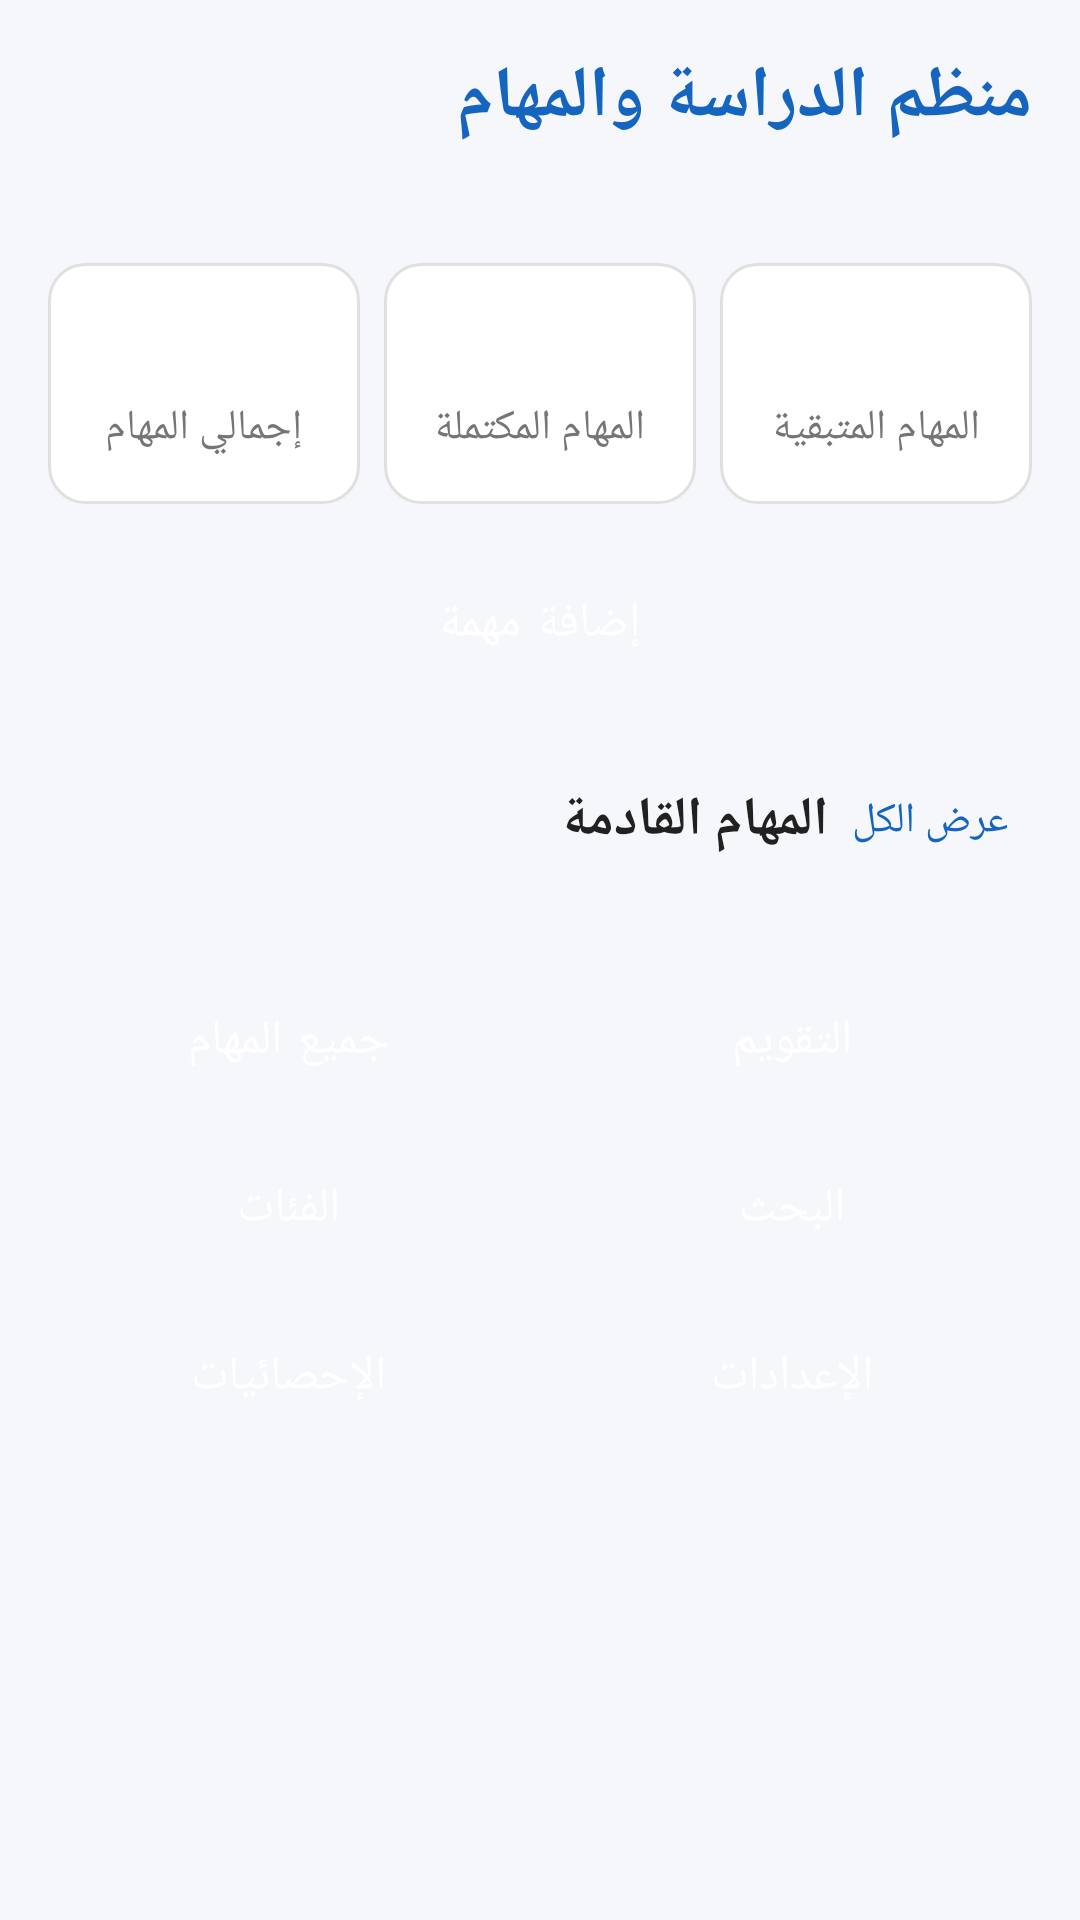

The Android layout XML behind this screen, and the referenced resources:
<!-- AndroidManifest.xml: application theme Theme.StudyPlanner -->
<!-- res/layout/activity_main.xml -->
<?xml version="1.0" encoding="utf-8"?>
<ScrollView xmlns:android="http://schemas.android.com/apk/res/android"
    android:layout_width="match_parent"
    android:layout_height="match_parent"
    android:fillViewport="true">

    <LinearLayout
        android:layout_width="match_parent"
        android:layout_height="wrap_content"
        android:orientation="vertical"
        android:padding="@dimen/screen_margin">

        <TextView
            android:layout_width="match_parent"
            android:layout_height="wrap_content"
            android:text="@string/app_name"
            android:textColor="@color/colorPrimary"
            android:textSize="24sp"
            android:textStyle="bold" />

        <TextView
            android:id="@+id/textTodayDate"
            android:layout_width="match_parent"
            android:layout_height="wrap_content"
            android:layout_marginTop="4dp"
            android:textColor="@color/textSecondary"
            android:textSize="@dimen/text_small" />

        
        <LinearLayout
            android:layout_width="match_parent"
            android:layout_height="wrap_content"
            android:layout_marginTop="@dimen/spacing_medium"
            android:orientation="horizontal">

            <LinearLayout
                android:layout_width="0dp"
                android:layout_height="wrap_content"
                android:layout_weight="1"
                android:orientation="vertical"
                android:gravity="center"
                android:background="@drawable/bg_card"
                android:padding="@dimen/spacing_medium">

                <TextView
                    android:id="@+id/textTotal"
                    android:layout_width="wrap_content"
                    android:layout_height="wrap_content"
                    android:textColor="@color/colorPrimary"
                    android:textSize="22sp"
                    android:textStyle="bold" />

                <TextView
                    android:layout_width="wrap_content"
                    android:layout_height="wrap_content"
                    android:text="@string/summary_total"
                    android:textColor="@color/textSecondary"
                    android:textSize="@dimen/text_small" />
            </LinearLayout>

            <LinearLayout
                android:layout_width="0dp"
                android:layout_height="wrap_content"
                android:layout_weight="1"
                android:layout_marginStart="@dimen/spacing_small"
                android:orientation="vertical"
                android:gravity="center"
                android:background="@drawable/bg_card"
                android:padding="@dimen/spacing_medium">

                <TextView
                    android:id="@+id/textCompleted"
                    android:layout_width="wrap_content"
                    android:layout_height="wrap_content"
                    android:textColor="@color/priorityLow"
                    android:textSize="22sp"
                    android:textStyle="bold" />

                <TextView
                    android:layout_width="wrap_content"
                    android:layout_height="wrap_content"
                    android:text="@string/summary_completed"
                    android:textColor="@color/textSecondary"
                    android:textSize="@dimen/text_small" />
            </LinearLayout>

            <LinearLayout
                android:layout_width="0dp"
                android:layout_height="wrap_content"
                android:layout_weight="1"
                android:layout_marginStart="@dimen/spacing_small"
                android:orientation="vertical"
                android:gravity="center"
                android:background="@drawable/bg_card"
                android:padding="@dimen/spacing_medium">

                <TextView
                    android:id="@+id/textPending"
                    android:layout_width="wrap_content"
                    android:layout_height="wrap_content"
                    android:textColor="@color/priorityMedium"
                    android:textSize="22sp"
                    android:textStyle="bold" />

                <TextView
                    android:layout_width="wrap_content"
                    android:layout_height="wrap_content"
                    android:text="@string/summary_pending"
                    android:textColor="@color/textSecondary"
                    android:textSize="@dimen/text_small" />
            </LinearLayout>
        </LinearLayout>

        <Button
            android:id="@+id/buttonAddTask"
            style="@style/AppButton"
            android:layout_width="match_parent"
            android:layout_marginTop="@dimen/spacing_medium"
            android:text="@string/add_task" />

        
        <LinearLayout
            android:layout_width="match_parent"
            android:layout_height="wrap_content"
            android:layout_marginTop="@dimen/spacing_large"
            android:orientation="horizontal"
            android:gravity="center_vertical">

            <TextView
                android:layout_width="0dp"
                android:layout_height="wrap_content"
                android:layout_weight="1"
                android:text="@string/upcoming_tasks"
                android:textColor="@color/textPrimary"
                android:textSize="18sp"
                android:textStyle="bold" />

            <TextView
                android:id="@+id/textViewAll"
                android:layout_width="wrap_content"
                android:layout_height="wrap_content"
                android:padding="@dimen/spacing_small"
                android:text="@string/view_all"
                android:textColor="@color/colorPrimary" />
        </LinearLayout>

        <TextView
            android:id="@+id/textUpcomingEmpty"
            android:layout_width="match_parent"
            android:layout_height="wrap_content"
            android:layout_marginTop="@dimen/spacing_small"
            android:text="@string/no_tasks"
            android:textColor="@color/textSecondary"
            android:textSize="@dimen/text_normal"
            android:visibility="gone" />

        <androidx.recyclerview.widget.RecyclerView
            android:id="@+id/recyclerUpcoming"
            android:layout_width="match_parent"
            android:layout_height="wrap_content"
            android:layout_marginTop="@dimen/spacing_small"
            android:nestedScrollingEnabled="false" />

        
        <LinearLayout
            android:layout_width="match_parent"
            android:layout_height="wrap_content"
            android:layout_marginTop="@dimen/spacing_large"
            android:orientation="horizontal">

            <Button
                android:id="@+id/buttonAllTasks"
                style="@style/AppButton"
                android:layout_width="0dp"
                android:layout_height="wrap_content"
                android:layout_weight="1"
                android:text="@string/menu_all_tasks" />

            <Button
                android:id="@+id/buttonCalendar"
                style="@style/AppButton"
                android:layout_width="0dp"
                android:layout_height="wrap_content"
                android:layout_weight="1"
                android:layout_marginStart="@dimen/spacing_small"
                android:text="@string/menu_calendar" />
        </LinearLayout>

        <LinearLayout
            android:layout_width="match_parent"
            android:layout_height="wrap_content"
            android:layout_marginTop="@dimen/spacing_small"
            android:orientation="horizontal">

            <Button
                android:id="@+id/buttonCategories"
                style="@style/AppButton"
                android:layout_width="0dp"
                android:layout_height="wrap_content"
                android:layout_weight="1"
                android:text="@string/menu_categories" />

            <Button
                android:id="@+id/buttonSearch"
                style="@style/AppButton"
                android:layout_width="0dp"
                android:layout_height="wrap_content"
                android:layout_weight="1"
                android:layout_marginStart="@dimen/spacing_small"
                android:text="@string/menu_search" />
        </LinearLayout>

        <LinearLayout
            android:layout_width="match_parent"
            android:layout_height="wrap_content"
            android:layout_marginTop="@dimen/spacing_small"
            android:orientation="horizontal">

            <Button
                android:id="@+id/buttonStatistics"
                style="@style/AppButton"
                android:layout_width="0dp"
                android:layout_height="wrap_content"
                android:layout_weight="1"
                android:text="@string/menu_statistics" />

            <Button
                android:id="@+id/buttonSettings"
                style="@style/AppButton"
                android:layout_width="0dp"
                android:layout_height="wrap_content"
                android:layout_weight="1"
                android:layout_marginStart="@dimen/spacing_small"
                android:text="@string/menu_settings" />
        </LinearLayout>
    </LinearLayout>
</ScrollView>
<!-- resources referenced by this layout -->
<resources>
  <color name="colorPrimary">#1565C0</color>
  <color name="priorityLow">#43A047</color>
  <color name="priorityMedium">#FB8C00</color>
  <color name="textPrimary">#212121</color>
  <color name="textSecondary">#757575</color>
  <dimen name="screen_margin">16dp</dimen>
  <dimen name="spacing_large">24dp</dimen>
  <dimen name="spacing_medium">16dp</dimen>
  <dimen name="spacing_small">8dp</dimen>
  <dimen name="text_normal">16sp</dimen>
  <dimen name="text_small">14sp</dimen>
  <!-- drawable bg_card (drawable) -->
  <?xml version="1.0" encoding="utf-8"?>
  <shape xmlns:android="http://schemas.android.com/apk/res/android"
      android:shape="rectangle">
      <solid android:color="@color/colorSurface" />
      <corners android:radius="@dimen/card_corner" />
      <stroke android:width="1dp" android:color="#E0E0E0" />
  </shape>
  <string name="add_task">إضافة مهمة</string>
  <string name="app_name">منظم الدراسة والمهام</string>
  <string name="menu_all_tasks">جميع المهام</string>
  <string name="menu_calendar">التقويم</string>
  <string name="menu_categories">الفئات</string>
  <string name="menu_search">البحث</string>
  <string name="menu_settings">الإعدادات</string>
  <string name="menu_statistics">الإحصائيات</string>
  <string name="no_tasks">لا توجد مهام حالياً</string>
  <string name="summary_completed">المهام المكتملة</string>
  <string name="summary_pending">المهام المتبقية</string>
  <string name="summary_total">إجمالي المهام</string>
  <string name="upcoming_tasks">المهام القادمة</string>
  <string name="view_all">عرض الكل</string>
  <style name="AppButton" parent="Widget.MaterialComponents.Button">
          <item name="android:layout_height">wrap_content</item>
          <item name="android:textAllCaps">false</item>
          <item name="android:textSize">@dimen/text_normal</item>
      </style>
  <style name="Theme.StudyPlanner" parent="Theme.MaterialComponents.DayNight.NoActionBar">
          <item name="colorPrimary">@color/colorPrimary</item>
          <item name="colorPrimaryVariant">@color/colorPrimaryDark</item>
          <item name="colorOnPrimary">@color/textOnPrimary</item>
          <item name="colorSecondary">@color/colorAccent</item>
          <item name="colorOnSecondary">@color/textOnPrimary</item>
          <item name="android:colorBackground">@color/colorBackground</item>
          <item name="colorSurface">@color/colorSurface</item>
          <item name="android:textColorPrimary">@color/textPrimary</item>
          <item name="android:textColorSecondary">@color/textSecondary</item>
          <item name="android:statusBarColor">@color/colorPrimaryDark</item>
          <item name="android:windowBackground">@color/colorBackground</item>
      </style>
  <color name="colorSurface">#FFFFFF</color>
  <dimen name="card_corner">12dp</dimen>
  <color name="colorPrimaryDark">#0D47A1</color>
  <color name="textOnPrimary">#FFFFFF</color>
  <color name="colorAccent">#42A5F5</color>
  <color name="colorBackground">#F5F7FA</color>
</resources>
